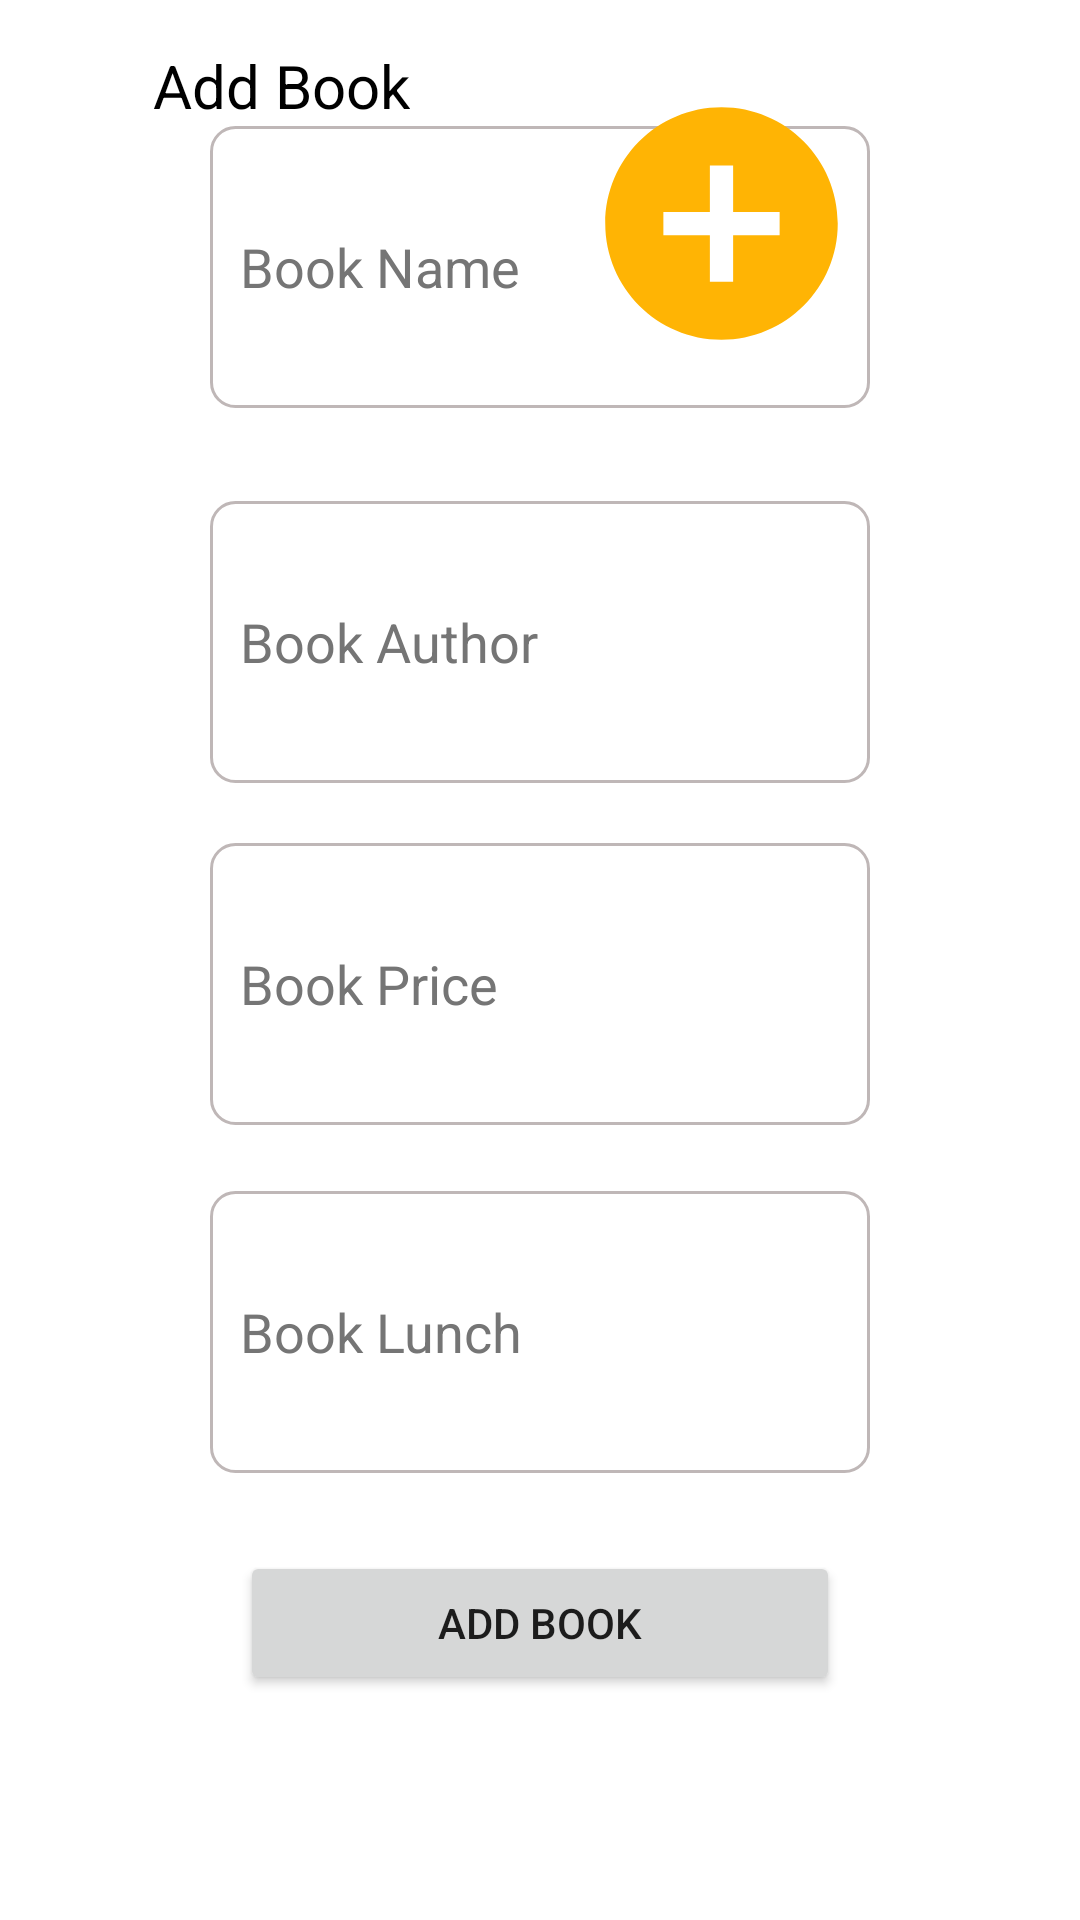

Produce the Android XML layout that renders to this screen, including the resource entries it uses.
<!-- AndroidManifest.xml: application theme Theme.MyApplication -->
<!-- res/layout/activity_add_book.xml -->
<?xml version="1.0" encoding="utf-8"?>
<androidx.constraintlayout.widget.ConstraintLayout xmlns:android="http://schemas.android.com/apk/res/android"
    xmlns:app="http://schemas.android.com/apk/res-auto"
    xmlns:tools="http://schemas.android.com/tools"
    android:layout_width="match_parent"
    android:layout_height="match_parent"
    tools:context=".AddBook">

    <EditText
        android:id="@+id/bookName"
        android:layout_width="220dp"
        android:layout_height="0dp"
        android:layout_marginBottom="31dp"
        android:autofillHints=""
        android:background="@drawable/shape"
        android:ems="10"
        android:hint="@string/book_name"
        android:inputType="textPersonName"
        android:minHeight="48dp"
        android:paddingStart="10dp"
        android:paddingEnd="22dp"
        android:textColorHint="#757575"
        app:layout_constraintBottom_toTopOf="@+id/bookAouthor"
        app:layout_constraintEnd_toEndOf="parent"
        app:layout_constraintStart_toStartOf="parent"
        app:layout_constraintTop_toBottomOf="@+id/textView2"
        tools:ignore="TextContrastCheck" />

    <EditText
        android:id="@+id/bookAouthor"
        android:layout_width="220dp"
        android:layout_height="0dp"
        android:layout_marginBottom="20dp"
        android:background="@drawable/shape"
        android:ems="10"
        android:hint="@string/book_author"
        android:importantForAutofill="no"
        android:inputType="textPersonName"
        android:minHeight="48dp"
        android:paddingStart="10dp"
        android:paddingEnd="22dp"
        android:textColorHint="#757575"
        app:layout_constraintBottom_toTopOf="@+id/bookprice"
        app:layout_constraintEnd_toEndOf="parent"
        app:layout_constraintStart_toStartOf="parent"
        app:layout_constraintTop_toBottomOf="@+id/bookName"
        tools:ignore="TextContrastCheck" />

    <EditText
        android:id="@+id/bookprice"
        android:layout_width="220dp"
        android:layout_height="0dp"
        android:layout_marginBottom="22dp"
        android:autofillHints=""
        android:background="@drawable/shape"
        android:ems="10"
        android:hint="@string/book_price"
        android:inputType="number"
        android:minHeight="48dp"
        android:paddingStart="10dp"
        android:textColorHint="#757575"
        app:layout_constraintBottom_toTopOf="@+id/bookluch"
        app:layout_constraintEnd_toEndOf="parent"
        app:layout_constraintStart_toStartOf="parent"
        app:layout_constraintTop_toBottomOf="@+id/bookAouthor"
        tools:ignore="RtlSymmetry,TextContrastCheck" />

    <EditText
        android:id="@+id/bookluch"
        android:layout_width="220dp"
        android:layout_height="0dp"
        android:layout_marginBottom="26dp"
        android:autofillHints=""
        android:background="@drawable/shape"
        android:ems="10"
        android:hint="@string/book_lunch"
        android:inputType="number"
        android:minHeight="48dp"
        android:paddingStart="10dp"
        android:paddingEnd="22dp"
        android:textColorHint="#757575"
        app:layout_constraintBottom_toTopOf="@+id/button"
        app:layout_constraintEnd_toEndOf="parent"
        app:layout_constraintStart_toStartOf="parent"
        app:layout_constraintTop_toBottomOf="@+id/bookprice"
        tools:ignore="SpeakableTextPresentCheck,TextContrastCheck" />

    <Button
        android:id="@+id/button"
        android:layout_width="200dp"
        android:layout_height="wrap_content"
        android:layout_marginBottom="75dp"
        android:text="@string/add_book"
        app:layout_constraintBottom_toBottomOf="parent"
        app:layout_constraintEnd_toEndOf="parent"
        app:layout_constraintStart_toStartOf="parent"
        app:layout_constraintTop_toBottomOf="@+id/bookluch"
        tools:ignore="TextContrastCheck,DuplicateSpeakableTextCheck" />

    <TextView
        android:id="@+id/textView2"
        android:layout_width="wrap_content"
        android:layout_height="wrap_content"
        android:layout_marginStart="26dp"
        android:layout_marginBottom="598dp"
        android:text="@string/add_book"
        android:textColor="@color/black"
        android:textSize="20sp"
        android:textStyle="normal"
        app:layout_constraintBottom_toBottomOf="parent"
        app:layout_constraintStart_toStartOf="@+id/back"
        app:layout_constraintTop_toBottomOf="@+id/imageView" />

    <TextView
        android:id="@+id/back"
        android:layout_width="176dp"
        android:layout_height="0dp"
        android:layout_marginStart="25dp"
        android:layout_marginTop="30dp"
        android:layout_marginBottom="15dp"
        android:paddingStart="50dp"
        android:paddingTop="10dp"
        android:paddingEnd="10dp"
        android:text="@string/back"
        android:textColor="@color/black"
        android:textSize="30sp"
        app:layout_constraintBottom_toTopOf="@+id/textView2"
        app:layout_constraintStart_toStartOf="parent"
        app:layout_constraintTop_toTopOf="parent" />

    <ImageView
        android:id="@+id/imageView"
        android:layout_width="33dp"
        android:layout_height="0dp"
        android:layout_marginStart="16dp"
        android:layout_marginTop="35dp"
        android:layout_marginBottom="21dp"
        android:contentDescription="@string/todo"
        app:layout_constraintBottom_toTopOf="@+id/textView2"
        app:layout_constraintStart_toStartOf="@+id/back"
        app:layout_constraintTop_toTopOf="parent"
        app:srcCompat="@drawable/ic_baseline_arrow_back_ios_new_24"
        tools:ignore="ImageContrastCheck" />

    <ImageView
        android:id="@+id/imageeeView2"
        android:layout_width="125dp"
        android:layout_height="93dp"
        android:layout_marginTop="28dp"
        app:layout_constraintEnd_toEndOf="parent"
        app:layout_constraintHorizontal_bias="0.758"
        app:layout_constraintStart_toStartOf="parent"
        app:layout_constraintTop_toTopOf="parent"
        app:srcCompat="@drawable/ic_baseline_add_circle_24" />


</androidx.constraintlayout.widget.ConstraintLayout>
<!-- resources referenced by this layout -->
<resources>
  <color name="black">#FF000000</color>
  <!-- drawable ic_baseline_add_circle_24 (drawable) -->
  <vector android:height="24dp" android:tint="#ffb404"
      android:viewportHeight="24" android:viewportWidth="24"
      android:width="24dp" xmlns:android="http://schemas.android.com/apk/res/android">
      <path android:fillColor="@android:color/white" android:pathData="M12,2C6.48,2 2,6.48 2,12s4.48,10 10,10 10,-4.48 10,-10S17.52,2 12,2zM17,13h-4v4h-2v-4L7,13v-2h4L11,7h2v4h4v2z"/>
  </vector>
  <!-- drawable ic_baseline_arrow_back_ios_new_24 (drawable) -->
  <vector android:height="50dp" android:tint="#ffb404"
      android:viewportHeight="24" android:viewportWidth="24"
      android:width="50dp" xmlns:android="http://schemas.android.com/apk/res/android">
      <path android:fillColor="@android:color/white" android:pathData="M17.77,3.77l-1.77,-1.77l-10,10l10,10l1.77,-1.77l-8.23,-8.23z"/>
  </vector>
  <!-- drawable shape (drawable) -->
  <?xml version="1.0" encoding="utf-8"?>
  <shape xmlns:android="http://schemas.android.com/apk/res/android">
      <stroke
          android:width="1dp"
          android:color="#BFB7B7" />
  
  
  
      <corners
          android:radius="8dp"
        />
  </shape>
  <string name="add_book">Add Book</string>
  <string name="back">Back</string>
  <string name="book_author">Book Author</string>
  <string name="book_lunch">Book Lunch</string>
  <string name="book_name">Book Name</string>
  <string name="book_price">Book Price</string>
  <string name="todo">TODO</string>
  <style name="Theme.MyApplication" parent="Theme.MaterialComponents.DayNight.DarkActionBar">
          
          <item name="colorPrimary">@color/purple_500</item>
          <item name="colorPrimaryVariant">@color/purple_700</item>
          <item name="colorOnPrimary">@color/white</item>
          
          <item name="colorSecondary">@color/teal_200</item>
          <item name="colorSecondaryVariant">@color/teal_700</item>
          <item name="colorOnSecondary">@color/black</item>
          
          <item name="colorPrimaryDark">@color/libr</item>        
      </style>
  <color name="purple_500">#ffb404</color>
  <color name="purple_700">#FF3700B3</color>
  <color name="white">#FFFFFFFF</color>
  <color name="teal_200">#FF03DAC5</color>
  <color name="teal_700">#FF018786</color>
  <color name="libr">#c88404</color>
</resources>
